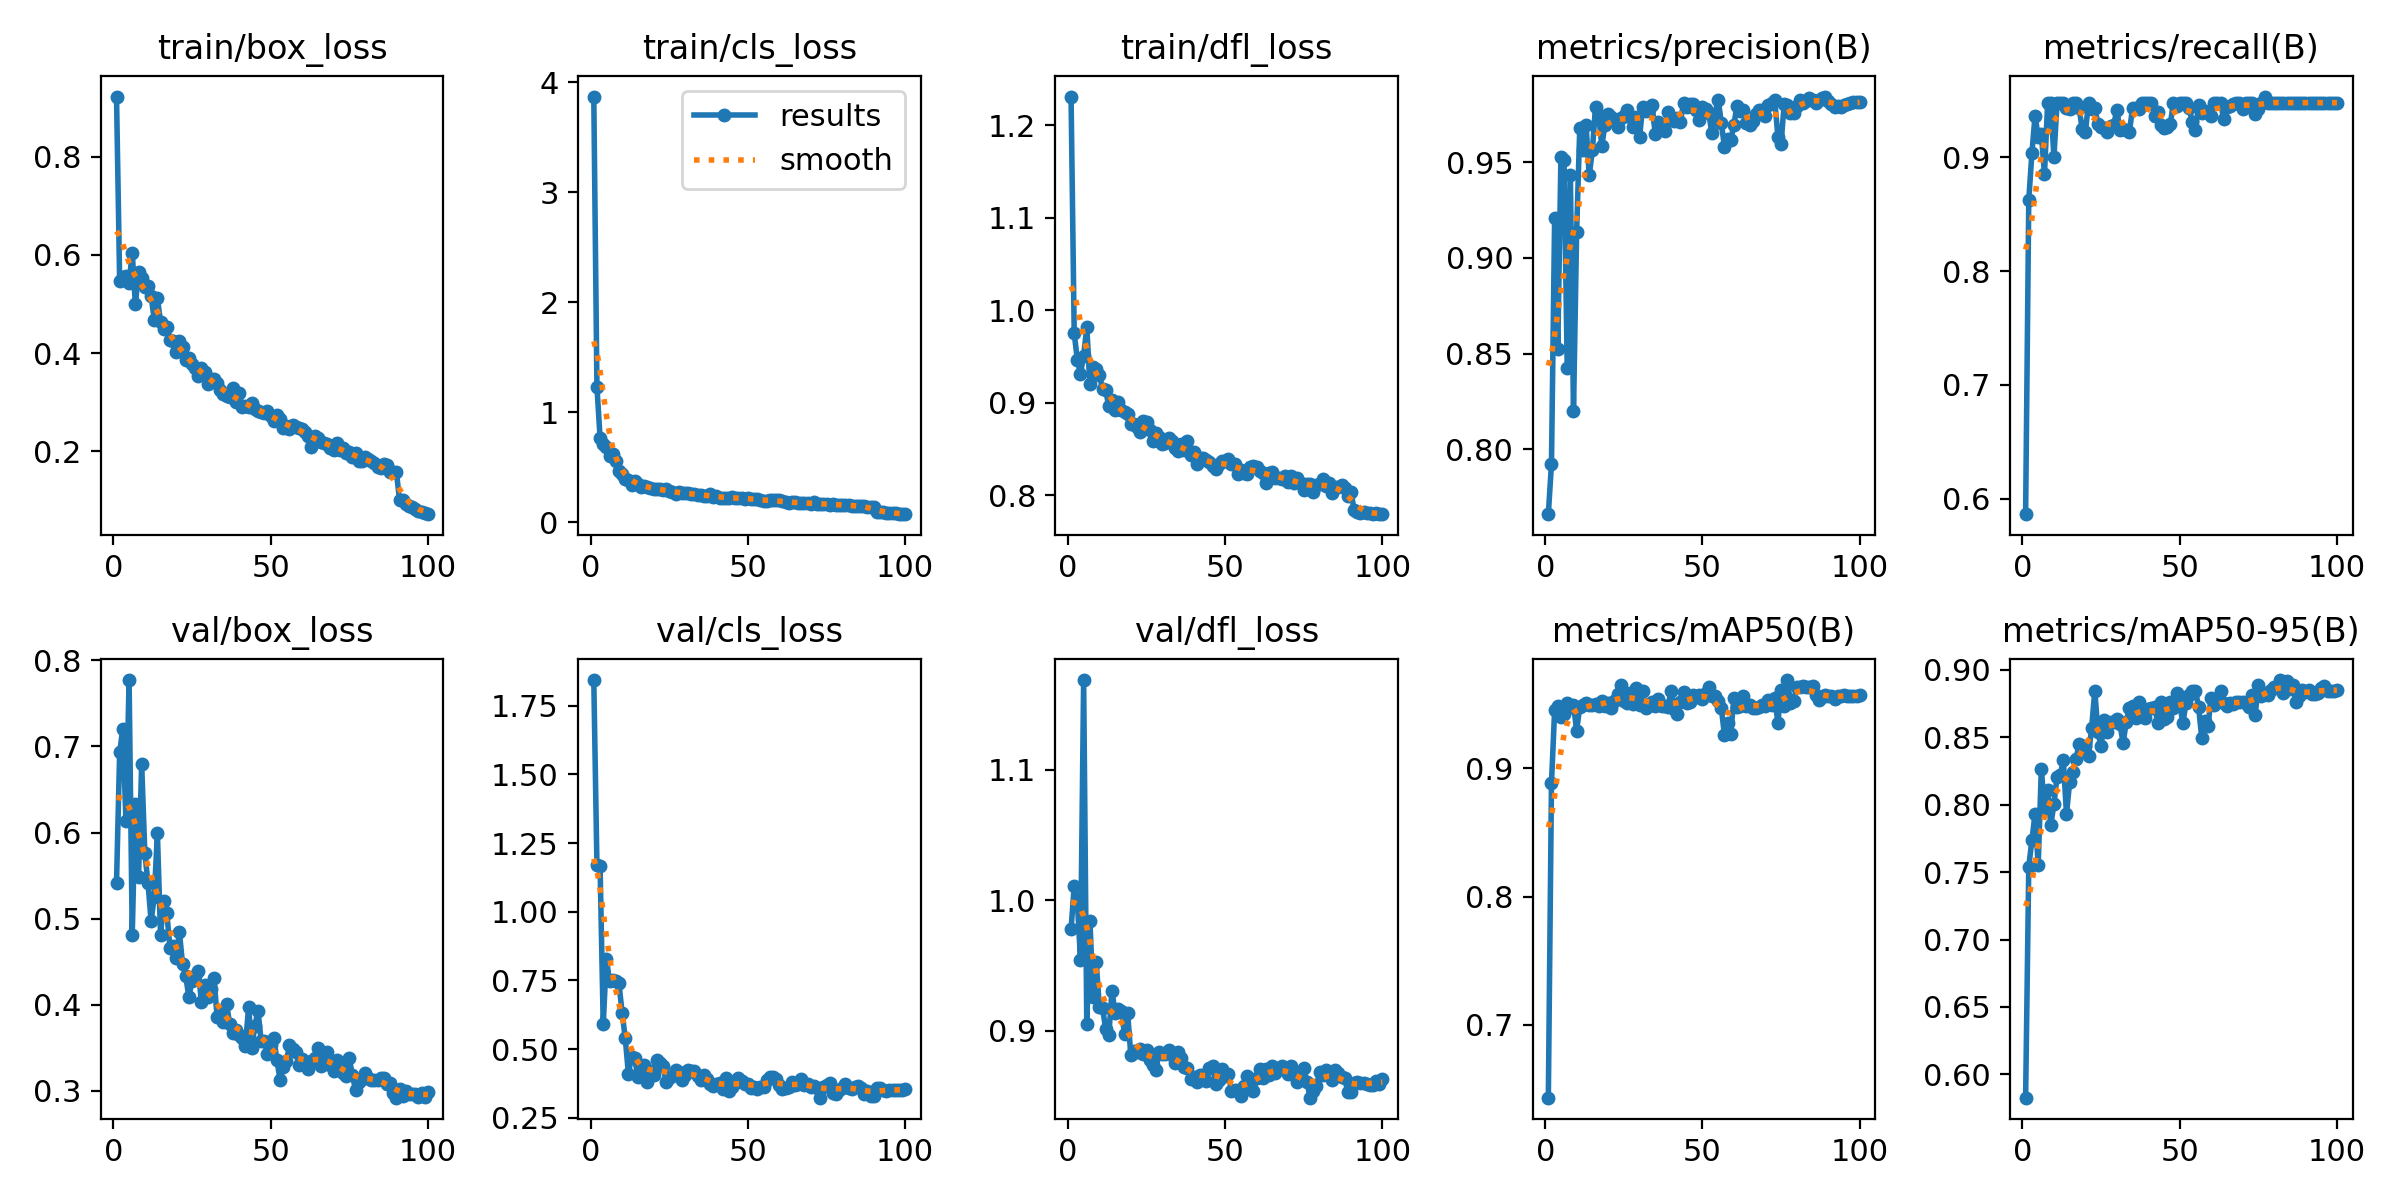

Values plotted in this chart, from the file beside it:
epoch, time, train/box_loss, train/cls_loss, train/dfl_loss, metrics/precision(B), metrics/recall(B), metrics/mAP50(B), metrics/mAP50-95(B), val/box_loss, val/cls_loss, val/dfl_loss, lr/pg0, lr/pg1, lr/pg2
1, 2.905, 0.9226, 3.871, 1.231, 0.7661, 0.5864, 0.6432, 0.5827, 0.5415, 1.844, 0.9781, 0.0802, 0.0022, 0.0022
2, 5.263, 0.5473, 1.234, 0.9751, 0.7926, 0.8625, 0.8886, 0.7541, 0.6934, 1.169, 1.011, 0.05946, 0.004459, 0.004459
3, 7.601, 0.5549, 0.7664, 0.9464, 0.9207, 0.9035, 0.9453, 0.7736, 0.7202, 1.166, 0.9991, 0.03868, 0.006678, 0.006678
4, 9.977, 0.5567, 0.7105, 0.9314, 0.8521, 0.9366, 0.949, 0.7932, 0.6128, 0.5904, 0.9543, 0.01785, 0.008854, 0.008854
5, 12.31, 0.5421, 0.6818, 0.9511, 0.9525, 0.9182, 0.94, 0.7551, 0.7772, 0.8294, 1.169, 0.00964, 0.00964, 0.00964
6, 14.65, 0.6047, 0.6059, 0.9815, 0.9513, 0.9207, 0.9421, 0.8268, 0.4811, 0.7487, 0.905, 0.00955, 0.00955, 0.00955
7, 17, 0.4992, 0.6232, 0.9201, 0.8426, 0.8849, 0.9507, 0.7968, 0.6335, 0.7499, 0.9843, 0.00946, 0.00946, 0.00946
8, 19.32, 0.5643, 0.5605, 0.9384, 0.9435, 0.9479, 0.9476, 0.811, 0.5482, 0.7484, 0.9263, 0.00937, 0.00937, 0.00937
9, 21.66, 0.554, 0.4671, 0.9368, 0.8198, 0.9479, 0.9497, 0.7851, 0.6797, 0.7391, 0.9529, 0.00928, 0.00928, 0.00928
10, 24.07, 0.535, 0.4403, 0.9302, 0.9137, 0.9001, 0.9294, 0.8001, 0.5763, 0.6328, 0.9181, 0.00919, 0.00919, 0.00919
11, 26.43, 0.537, 0.3936, 0.9154, 0.968, 0.9479, 0.9481, 0.8208, 0.5419, 0.5403, 0.9179, 0.0091, 0.0091, 0.0091
12, 28.87, 0.5161, 0.3805, 0.9139, 0.9561, 0.9479, 0.9495, 0.8223, 0.4971, 0.4106, 0.9014, 0.00901, 0.00901, 0.00901
13, 31.25, 0.4684, 0.3381, 0.896, 0.9693, 0.9479, 0.9506, 0.8327, 0.5249, 0.4695, 0.8966, 0.00892, 0.00892, 0.00892
14, 33.62, 0.5114, 0.3756, 0.9028, 0.943, 0.9436, 0.9495, 0.7929, 0.5993, 0.4664, 0.9308, 0.00883, 0.00883, 0.00883
15, 36.02, 0.464, 0.3461, 0.8918, 0.9561, 0.9423, 0.9497, 0.8167, 0.4808, 0.3985, 0.914, 0.00874, 0.00874, 0.00874
16, 38.48, 0.4494, 0.3241, 0.9012, 0.9786, 0.9479, 0.9499, 0.8242, 0.5202, 0.4363, 0.9168, 0.00865, 0.00865, 0.00865
17, 40.92, 0.4529, 0.3289, 0.8921, 0.9746, 0.9479, 0.9486, 0.8338, 0.5063, 0.441, 0.9155, 0.00856, 0.00856, 0.00856
18, 43.32, 0.4272, 0.3232, 0.8899, 0.9586, 0.9437, 0.9524, 0.8448, 0.4662, 0.3794, 0.8979, 0.00847, 0.00847, 0.00847
19, 45.7, 0.4245, 0.3096, 0.8883, 0.9694, 0.9244, 0.9487, 0.8405, 0.468, 0.4197, 0.9134, 0.00838, 0.00838, 0.00838
20, 48.08, 0.4017, 0.3016, 0.8769, 0.9749, 0.9221, 0.9511, 0.8437, 0.4542, 0.405, 0.8814, 0.00829, 0.00829, 0.00829
21, 50.43, 0.424, 0.3034, 0.8771, 0.9737, 0.9477, 0.9468, 0.8363, 0.4844, 0.46, 0.8849, 0.0082, 0.0082, 0.0082
22, 52.86, 0.4124, 0.2992, 0.8738, 0.9722, 0.9426, 0.9529, 0.857, 0.4468, 0.4503, 0.8842, 0.00811, 0.00811, 0.00811
23, 55.28, 0.3858, 0.2909, 0.8688, 0.9684, 0.9432, 0.9579, 0.8845, 0.4334, 0.4378, 0.8863, 0.00802, 0.00802, 0.00802
24, 57.66, 0.3911, 0.3004, 0.8804, 0.9729, 0.9294, 0.9648, 0.8538, 0.4087, 0.3813, 0.8822, 0.00793, 0.00793, 0.00793
25, 60.02, 0.3771, 0.289, 0.8793, 0.9742, 0.9268, 0.9524, 0.8431, 0.4276, 0.3931, 0.8855, 0.00784, 0.00784, 0.00784
26, 62.34, 0.3699, 0.2745, 0.8709, 0.977, 0.9257, 0.9507, 0.8626, 0.4336, 0.4032, 0.8776, 0.00775, 0.00775, 0.00775
27, 64.71, 0.3537, 0.2614, 0.8584, 0.9738, 0.9221, 0.9586, 0.8542, 0.4394, 0.4248, 0.8736, 0.00766, 0.00766, 0.00766
28, 67.08, 0.3693, 0.2729, 0.8675, 0.9683, 0.9275, 0.9499, 0.8614, 0.4034, 0.4146, 0.8701, 0.00757, 0.00757, 0.00757
29, 69.44, 0.3607, 0.2678, 0.8628, 0.9738, 0.9281, 0.9626, 0.8612, 0.4231, 0.3876, 0.8841, 0.00748, 0.00748, 0.00748
30, 71.85, 0.3379, 0.263, 0.8551, 0.9631, 0.9418, 0.9494, 0.8635, 0.4094, 0.4057, 0.8825, 0.00739, 0.00739, 0.00739
31, 74.2, 0.3474, 0.2629, 0.8564, 0.979, 0.924, 0.9603, 0.8596, 0.4177, 0.425, 0.8822, 0.0073, 0.0073, 0.0073
32, 76.58, 0.3473, 0.2608, 0.8619, 0.9769, 0.9251, 0.947, 0.8457, 0.4305, 0.421, 0.8851, 0.00721, 0.00721, 0.00721
33, 79, 0.3392, 0.2605, 0.8583, 0.978, 0.9242, 0.9496, 0.8611, 0.3853, 0.4193, 0.8818, 0.00712, 0.00712, 0.00712
34, 81.36, 0.3256, 0.2526, 0.8516, 0.9797, 0.9224, 0.9517, 0.8717, 0.3908, 0.4034, 0.8754, 0.00703, 0.00703, 0.00703
35, 83.72, 0.3169, 0.2465, 0.8483, 0.9646, 0.9433, 0.9483, 0.8728, 0.3798, 0.3874, 0.8836, 0.00694, 0.00694, 0.00694
36, 86.05, 0.3132, 0.2404, 0.8555, 0.9708, 0.943, 0.954, 0.8639, 0.4008, 0.4062, 0.879, 0.00685, 0.00685, 0.00685
37, 88.39, 0.3102, 0.2422, 0.8492, 0.9687, 0.9421, 0.9485, 0.876, 0.3771, 0.3924, 0.8723, 0.00676, 0.00676, 0.00676
38, 90.72, 0.3292, 0.2555, 0.8588, 0.9664, 0.9479, 0.9483, 0.8711, 0.3672, 0.374, 0.8713, 0.00667, 0.00667, 0.00667
39, 93.05, 0.2997, 0.2311, 0.8437, 0.9763, 0.9479, 0.9479, 0.8645, 0.3702, 0.365, 0.8631, 0.00658, 0.00658, 0.00658
40, 95.45, 0.3182, 0.2414, 0.847, 0.9725, 0.9479, 0.9601, 0.8712, 0.3646, 0.374, 0.8643, 0.00649, 0.00649, 0.00649
41, 97.86, 0.2906, 0.2252, 0.8343, 0.9715, 0.9479, 0.9463, 0.8716, 0.3613, 0.3763, 0.8607, 0.0064, 0.0064, 0.0064
42, 100.2, 0.2931, 0.2248, 0.8403, 0.9728, 0.9367, 0.9422, 0.8725, 0.3524, 0.3561, 0.866, 0.00631, 0.00631, 0.00631
43, 102.7, 0.2909, 0.2175, 0.8405, 0.9711, 0.9396, 0.9517, 0.8609, 0.3974, 0.3944, 0.866, 0.00622, 0.00622, 0.00622
44, 105.1, 0.2979, 0.2206, 0.8383, 0.9809, 0.9284, 0.9591, 0.876, 0.3498, 0.3481, 0.8617, 0.00613, 0.00613, 0.00613
45, 107.4, 0.2864, 0.2264, 0.8364, 0.9787, 0.9259, 0.9506, 0.8636, 0.3756, 0.3602, 0.872, 0.00604, 0.00604, 0.00604
46, 109.7, 0.2828, 0.221, 0.8321, 0.9803, 0.9267, 0.9514, 0.8648, 0.3925, 0.376, 0.8729, 0.00595, 0.00595, 0.00595
47, 112.1, 0.2805, 0.2199, 0.8282, 0.9802, 0.929, 0.9573, 0.8761, 0.3575, 0.3937, 0.8597, 0.00586, 0.00586, 0.00586
48, 114.5, 0.2776, 0.2245, 0.8335, 0.9772, 0.9479, 0.9554, 0.8719, 0.3574, 0.3844, 0.8628, 0.00577, 0.00577, 0.00577
49, 116.8, 0.2816, 0.2137, 0.837, 0.9718, 0.9454, 0.9571, 0.8829, 0.3432, 0.3721, 0.8708, 0.00568, 0.00568, 0.00568
50, 119.2, 0.2727, 0.2204, 0.8366, 0.9789, 0.9479, 0.9543, 0.8749, 0.3529, 0.3733, 0.8657, 0.00559, 0.00559, 0.00559
51, 121.6, 0.2617, 0.2099, 0.839, 0.9775, 0.9479, 0.9588, 0.8604, 0.3613, 0.3598, 0.8669, 0.0055, 0.0055, 0.0055
52, 123.9, 0.2733, 0.2118, 0.8339, 0.9758, 0.9479, 0.9632, 0.8753, 0.3358, 0.3602, 0.8543, 0.00541, 0.00541, 0.00541
53, 126.3, 0.2665, 0.2113, 0.8335, 0.965, 0.9432, 0.9568, 0.8812, 0.3127, 0.3551, 0.8545, 0.00532, 0.00532, 0.00532
54, 128.6, 0.2477, 0.2019, 0.8229, 0.9753, 0.9308, 0.9564, 0.8845, 0.327, 0.361, 0.855, 0.00523, 0.00523, 0.00523
55, 131, 0.2521, 0.1976, 0.8275, 0.9827, 0.9236, 0.9528, 0.8843, 0.3339, 0.3604, 0.8498, 0.00514, 0.00514, 0.00514
56, 133.4, 0.2451, 0.193, 0.8239, 0.9707, 0.9459, 0.9471, 0.8727, 0.353, 0.3882, 0.8581, 0.00505, 0.00505, 0.00505
57, 135.8, 0.2538, 0.2031, 0.8235, 0.958, 0.9386, 0.926, 0.8495, 0.3489, 0.3982, 0.8658, 0.00496, 0.00496, 0.00496
58, 138.1, 0.2503, 0.1986, 0.8303, 0.962, 0.9402, 0.935, 0.862, 0.3448, 0.399, 0.8589, 0.00487, 0.00487, 0.00487
59, 140.5, 0.2478, 0.2008, 0.832, 0.9613, 0.9394, 0.9268, 0.8582, 0.3304, 0.3915, 0.8537, 0.00478, 0.00478, 0.00478
60, 142.8, 0.2458, 0.1987, 0.8311, 0.9695, 0.9366, 0.9545, 0.8793, 0.3367, 0.3676, 0.8636, 0.00469, 0.00469, 0.00469
... 40 more rows
